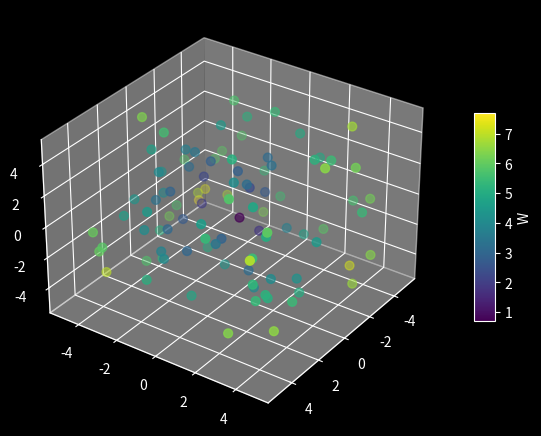

Reproduce this figure in Python. (Note: this script raises an exception after producing the figure.)
#!/usr/bin/python3

import numpy as np
import matplotlib.pyplot as plt
from matplotlib.animation import FuncAnimation
from scipy.interpolate import interp1d

def animate_path(   X, Y, Z, W, camera_points,
                    output_path="animate_path.mp4",
                    pixel_size=(1920, 1080),
                    dpi=200,
                    colormap='viridis',
                    frames=360,
                    fps=30,
                    cb_enable=False,
                    cb_title="W",
                    s=40  ):
    """
    Creates and saves a 3D scatter animation following a camera path
    defined by `camera_points`.

    Args:
        X, Y, Z (array-like): 1D arrays of point coordinates.
        W (array-like): 1D array of values used to color the points.
        camera_points (list of tuple): List of (elev, azim) tuples defining the camera path.
        frames (int, optional): Total number of frames. Default is 360.
        pixel_size (tuple, optional): Figure size in pixels (width, height). Default is (1920, 1080).
        dpi (int, optional): Figure resolution in dots per inch. Default is 100.
        colormap (str, optional): Matplotlib colormap for coloring. Default is 'viridis'.
        output_path (str, optional): Output file name. Default is 'animate_scatter_path.mp4'.
        fps (int, optional): Frames per second for the video. Default is 30.
        cb_enable (bool, optional): Enable colorbar. Default is False.
        cb_title (str, optional): Colorbar title. Default is "W".
        s (int, optional): Size of scatter points. Default is 40.

    Returns:
        None
    """
    # --- Calcula figsize ---
    width, height = pixel_size
    figsize = (width / dpi, height / dpi)

    # --- Cria figura ---
    fig = plt.figure(figsize=figsize, dpi=dpi)
    ax = fig.add_subplot(111, projection='3d')

    # Scatter inicial
    scatter = ax.scatter(X, Y, Z, c=W, cmap=colormap, s=s)

    # Barra de cores
    if cb_enable:
        fig.colorbar(scatter, ax=ax, shrink=0.5, aspect=10, label=cb_title)

    # --- Interpolação do caminho da câmera ---
    camera_points = np.array(camera_points)
    n_points = len(camera_points)
    t_original = np.linspace(0, 1, n_points)
    t_interp = np.linspace(0, 1, frames)

    elev_interp = interp1d(t_original, camera_points[:,0], kind='cubic')(t_interp)
    azim_interp = interp1d(t_original, camera_points[:,1], kind='cubic')(t_interp)

    # --- Função de atualização ---
    def update(frame):
        ax.view_init(elev=elev_interp[frame], azim=azim_interp[frame])
        return scatter,

    def progresso(frame_number, total_frames):
        print(f"Renderizando frame {frame_number+1}/{total_frames}", end='\r')

    ani = FuncAnimation(fig, update, frames=frames, blit=False)

    ani.save(
        output_path,
        writer='ffmpeg',
        fps=fps,
        dpi=dpi,
        progress_callback=progresso
    )
    print(f"\nVídeo salvo em {width}x{height} pixels como '{output_path}'")


if __name__ == "__main__":
    plt.style.use('dark_background')

    # Exemplo com pontos aleatórios
    n = 100
    X = np.random.uniform(-5, 5, n)
    Y = np.random.uniform(-5, 5, n)
    Z = np.random.uniform(-5, 5, n)
    W = np.sqrt(X**2 + Y**2 + Z**2)  # valor usado para cor

    # Lista de pontos de câmera pelos quais a animação deve passar
    camera_points = [(30, 0), (45, 90), (60, 180), (30, 270), (30, 360)]

    animate_path(X, Y, Z, W, camera_points, frames=1440, fps=30, cb_enable=True)

